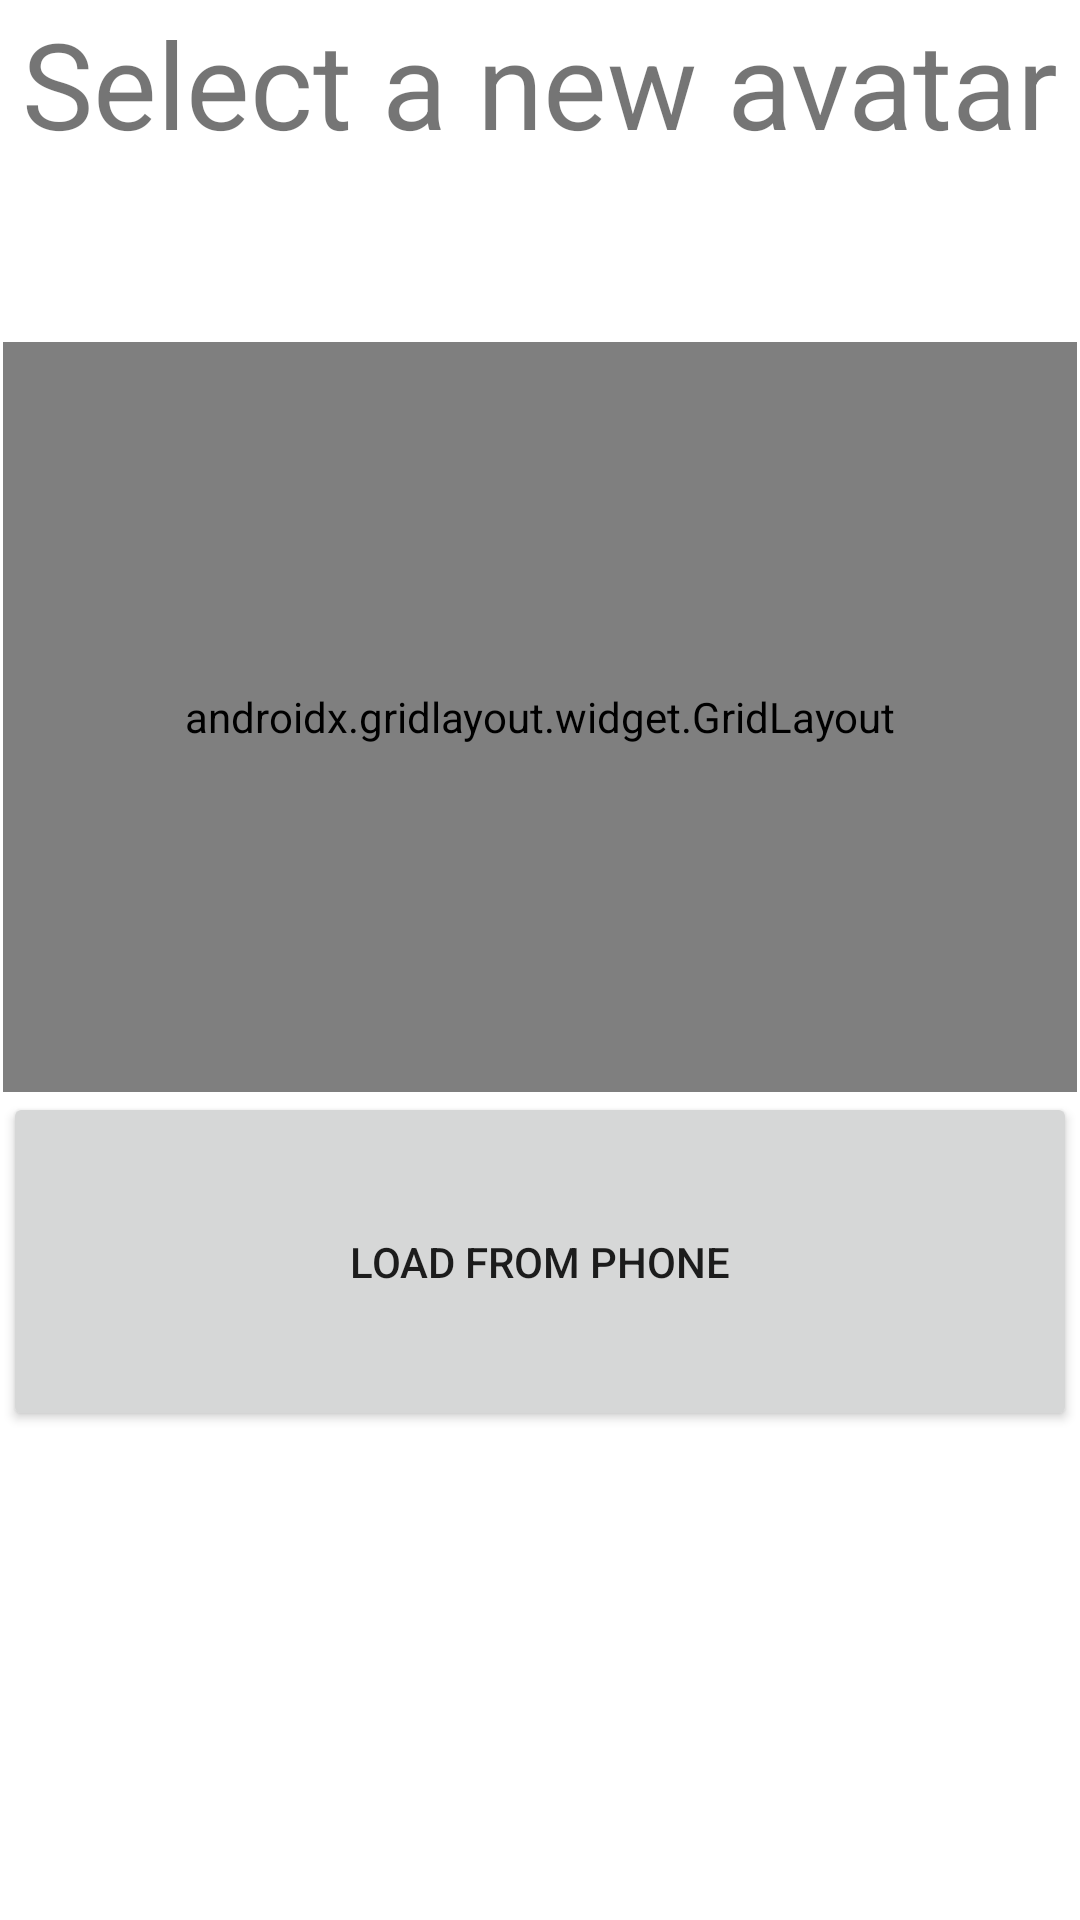

Reconstruct the res/layout file that produces this screen, plus the resources it refers to.
<!-- AndroidManifest.xml: application theme Theme.Profile_sport -->
<!-- res/layout/activity_profile.xml -->
<?xml version="1.0" encoding="utf-8"?>
<androidx.constraintlayout.widget.ConstraintLayout xmlns:android="http://schemas.android.com/apk/res/android"
    xmlns:app="http://schemas.android.com/apk/res-auto"
    xmlns:tools="http://schemas.android.com/tools"
    android:layout_width="match_parent"
    android:layout_height="match_parent"
    android:textAlignment="center"
    tools:context=".ProfileActivity">

    <LinearLayout
        android:layout_width="0dp"
        android:layout_height="0dp"
        android:layout_marginStart="1dp"
        android:layout_marginTop="1dp"
        android:layout_marginEnd="1dp"
        android:layout_marginBottom="1dp"
        android:orientation="vertical"
        app:layout_constraintBottom_toBottomOf="parent"
        app:layout_constraintEnd_toEndOf="parent"
        app:layout_constraintStart_toStartOf="parent"
        app:layout_constraintTop_toTopOf="parent">

        <TextView
            android:id="@+id/Text_Select"
            android:layout_width="match_parent"
            android:layout_height="113dp"
            android:text="@string/Text_Select"
            android:textAlignment="center"
            android:textSize="40dp" />

        <androidx.gridlayout.widget.GridLayout
            android:id="@+id/GridLayout"
            android:layout_width="match_parent"
            android:layout_height="250dp"
            app:columnCount="3"
            app:rowCount="2">

            <ImageView
                android:id="@+id/ic_logo_01"
                android:layout_width="126dp"
                android:layout_height="wrap_content"
                app:layout_column="0"
                app:layout_row="0"
                tools:srcCompat="@drawable/ic_logo_01" />

            <ImageView
                android:id="@+id/ic_logo_02"
                android:layout_width="wrap_content"
                android:layout_height="wrap_content"
                app:layout_column="1"
                app:layout_row="0"
                tools:srcCompat="@drawable/ic_logo_02" />

            <ImageView
                android:id="@+id/ic_logo_03"
                android:layout_width="wrap_content"
                android:layout_height="wrap_content"
                app:layout_column="2"
                app:layout_row="0"
                tools:srcCompat="@drawable/ic_logo_03" />

            <ImageView
                android:id="@+id/ic_logo_04"
                android:layout_width="wrap_content"
                android:layout_height="wrap_content"
                app:layout_column="0"
                app:layout_row="1"
                tools:srcCompat="@drawable/ic_logo_04" />

            <ImageView
                android:id="@+id/ic_logo_05"
                android:layout_width="wrap_content"
                android:layout_height="wrap_content"
                app:layout_column="1"
                app:layout_row="1"
                tools:srcCompat="@drawable/ic_logo_05" />

            <ImageView
                android:id="@+id/ic_logo_06"
                android:layout_width="121dp"
                android:layout_height="119dp"
                app:layout_column="2"
                app:layout_row="1"
                tools:srcCompat="@drawable/ic_logo_06" />

        </androidx.gridlayout.widget.GridLayout>

        <Button
            android:id="@+id/button"
            android:layout_width="match_parent"
            android:layout_height="113dp"
            android:text="@string/Bouton_Load" />

    </LinearLayout>
</androidx.constraintlayout.widget.ConstraintLayout>
<!-- resources referenced by this layout -->
<resources>
  <!-- drawable ic_logo_06: png bitmap (drawable, 119866 bytes) -->
  <string name="Bouton_Load">LOAD FROM PHONE</string>
  <string name="Text_Select">Select a new avatar</string>
  <style name="Theme.Profile_sport" parent="Theme.MaterialComponents.DayNight.DarkActionBar">
          
          <item name="colorPrimary">@color/purple_500</item>
          <item name="colorPrimaryVariant">@color/purple_700</item>
          <item name="colorOnPrimary">@color/white</item>
          
          <item name="colorSecondary">@color/teal_200</item>
          <item name="colorSecondaryVariant">@color/teal_700</item>
          <item name="colorOnSecondary">@color/black</item>
          
          <item name="android:statusBarColor">?attr/colorPrimaryVariant</item>
          
      </style>
  <!-- not gathered from this repository: default colours our renderer supplied (Android Studio template values) -->
  <color name="purple_500">#FF6200EE</color>
  <color name="purple_700">#FF3700B3</color>
  <color name="teal_200">#FF03DAC5</color>
  <color name="teal_700">#FF018786</color>
  <color name="black">#FF000000</color>
  <color name="white">#FFFFFFFF</color>
</resources>
